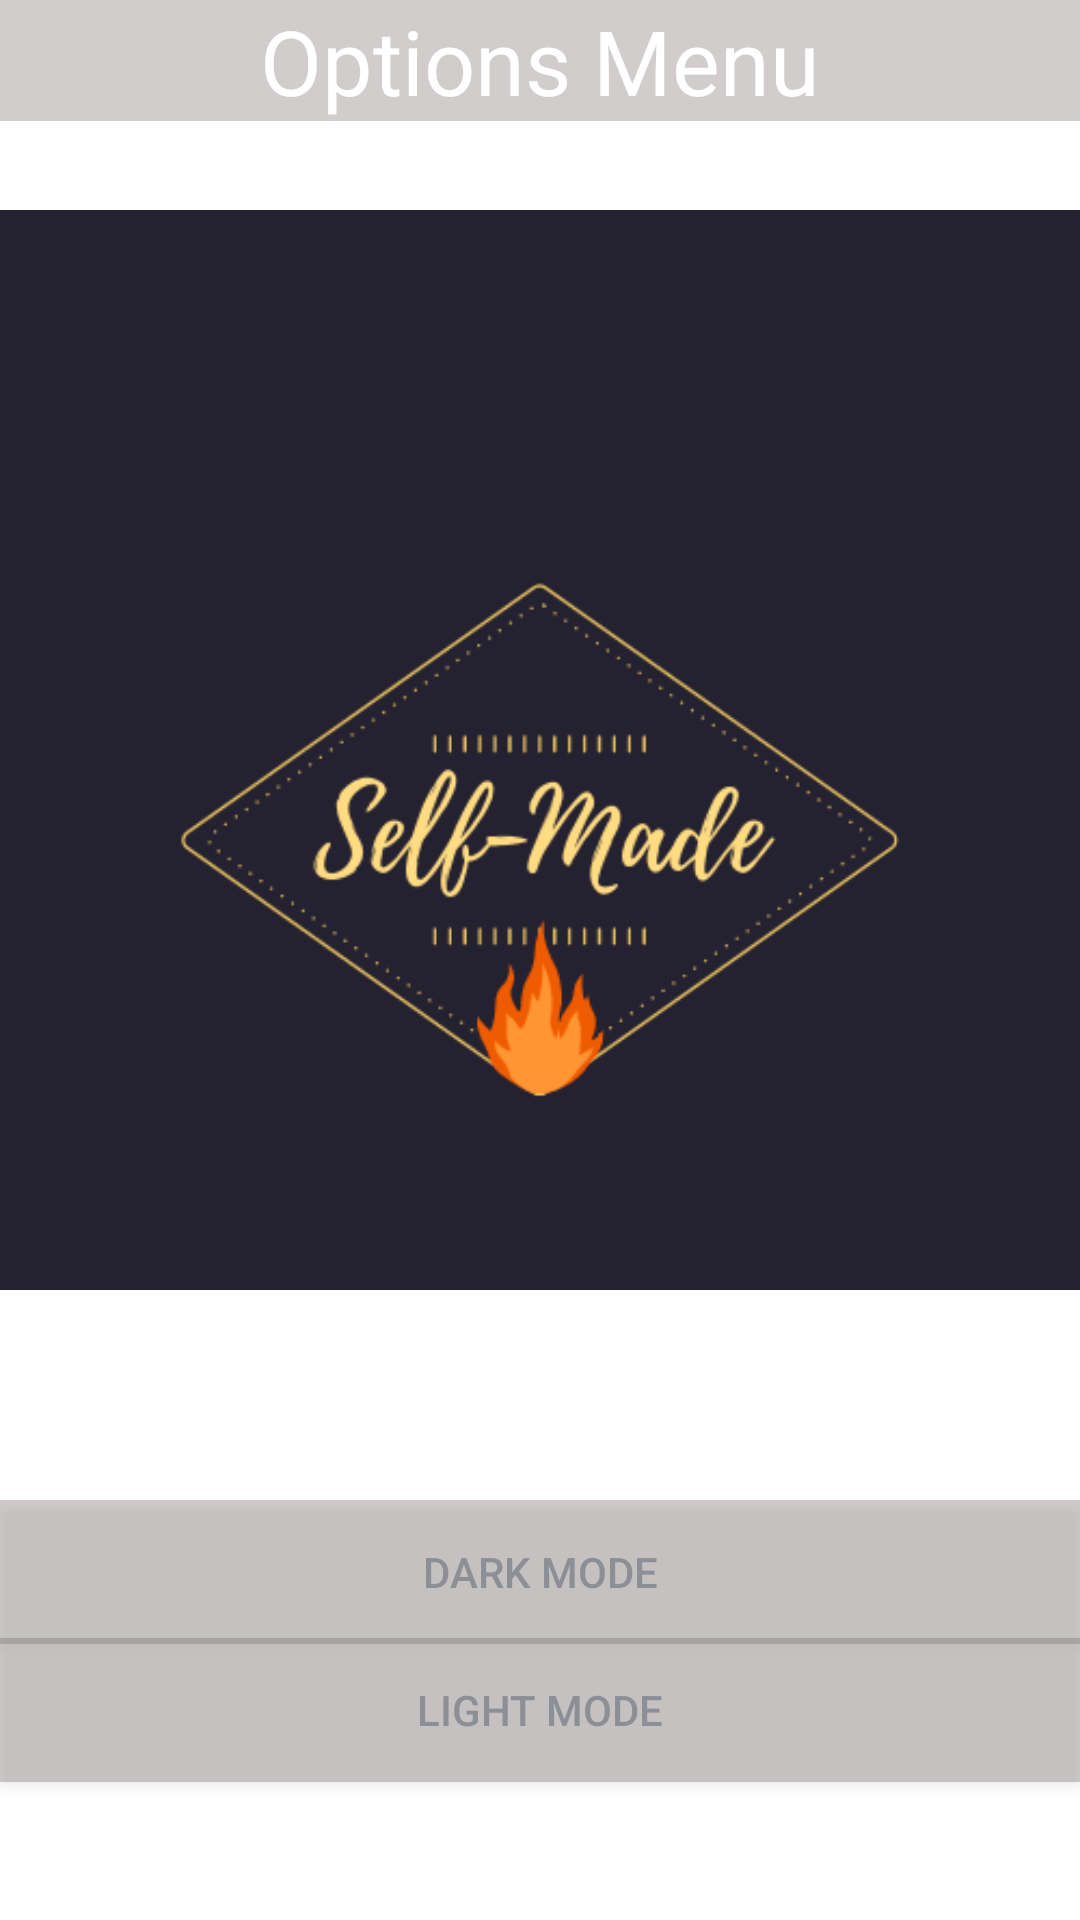

Layout XML and referenced resources for this Android screen:
<!-- AndroidManifest.xml: application theme Theme.SelfMadeApp2 -->
<!-- res/layout/options_fragment.xml -->
<?xml version="1.0" encoding="utf-8"?>
<androidx.constraintlayout.widget.ConstraintLayout xmlns:android="http://schemas.android.com/apk/res/android"
    xmlns:app="http://schemas.android.com/apk/res-auto"
    xmlns:tools="http://schemas.android.com/tools"
    android:id="@+id/options_fragment"
    android:layout_width="match_parent"
    android:layout_height="match_parent"
    android:background="@color/backgroundColor">
    <TextView
        android:layout_width="match_parent"
        android:layout_height="wrap_content"
        android:id="@+id/optionTitle"
        android:text="Options Menu"
        android:gravity="center"
        android:textColor="#ffffff"
        android:textSize="30dp"
        android:background="#57786D6D">
    </TextView>

    <ImageView
        android:id="@+id/jobsImage"
        android:src="@drawable/_logo2"
        android:layout_width="wrap_content"
        android:layout_height="wrap_content"
        app:layout_constraintStart_toStartOf="parent"
        app:layout_constraintEnd_toEndOf="parent">

    </ImageView>


    <Button
        android:id="@+id/night_button"
        android:layout_width="match_parent"
        android:layout_height="wrap_content"
        android:background="#57786D6D"
        android:clickable="true"
        android:focusable="true"
        android:text="Dark Mode"
        android:textColor="@color/light_grey"
       app:layout_constraintEnd_toEndOf="parent"
        app:layout_constraintStart_toStartOf="parent"
        app:layout_constraintTop_toBottomOf="@+id/jobsImage" />

    <Button
        android:id="@+id/light_button"
        android:layout_width="match_parent"
        android:layout_height="wrap_content"
        android:background="#57786D6D"
        android:clickable="true"
        android:focusable="true"
        android:text="Light Mode"
        android:textColor="@color/light_grey"
        app:layout_constraintBottom_toBottomOf="parent"
        app:layout_constraintStart_toStartOf="parent"
        app:layout_constraintEnd_toEndOf="parent"
        app:layout_constraintTop_toBottomOf="@+id/jobsImage" />
</androidx.constraintlayout.widget.ConstraintLayout>
<!-- resources referenced by this layout -->
<resources>
  <color name="backgroundColor">#ffffff</color>
  <color name="light_grey">#8D8F97</color>
  <!-- drawable _logo2: png bitmap (drawable, 28528 bytes) -->
  <style name="Theme.SelfMadeApp2" parent="Theme.MaterialComponents.DayNight.NoActionBar">
  
   <item name="colorPrimary">@color/purple</item>
      <item name="colorPrimaryVariant">@color/magenta</item>
      <item name="colorOnPrimary">@color/pink</item>
  
      <item name="colorSecondary">@color/grey</item>
      <item name="colorSecondaryVariant">@color/light_grey</item>
  
      <item name="backgroundColor">@color/backgroundColor</item>
  
  
      </style>
  <color name="purple">#6C16F6</color>
  <color name="magenta">#63038C</color>
  <color name="pink">#DA039D</color>
  <color name="grey">#2D313D</color>
</resources>
